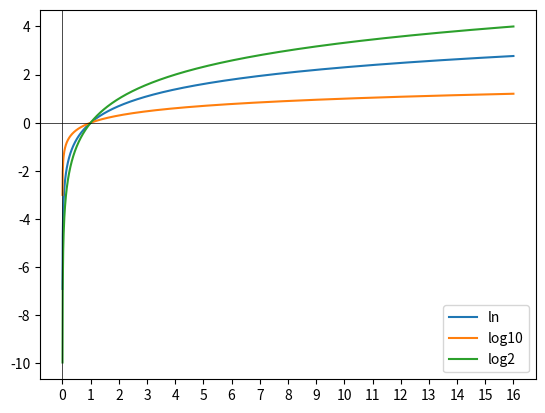

The matplotlib source for this figure:
#!/bin/env python3

import math
import numpy as np
import matplotlib.pyplot as plt

x = np.linspace(0.001, 16, 2000)
y_e = np.log(x)
y_10 = np.log10(x)
y_2 = np.log2(x)

plt.plot(x, y_e)
plt.plot(x, y_10)
plt.plot(x, y_2)

plt.legend(['ln', 'log10', 'log2'], loc='lower right')
plt.xticks(range(math.floor(min(x)), math.ceil(max(x))+1))
plt.axhline(0, color='black', linewidth='0.5')
plt.axvline(0, color='black', linewidth='0.5')

plt.savefig('example.png')
